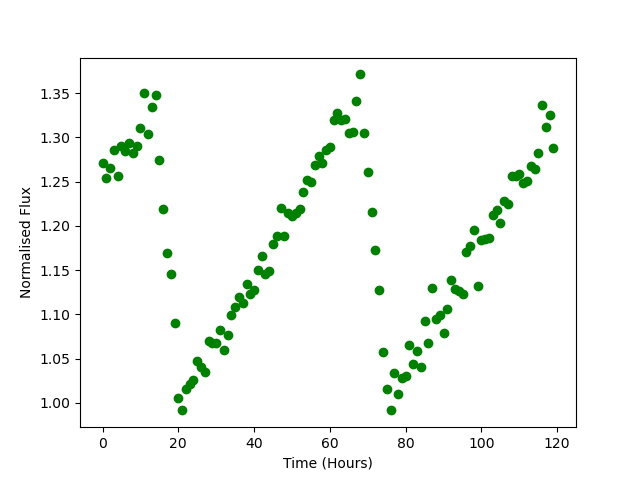

The table this chart was drawn from, first rows:
Time, Flux
0.0, 1.272
1.0, 1.254
2.0, 1.265
3.0, 1.285
4.0, 1.256
5.0, 1.291
6.0, 1.285
7.0, 1.293
8.0, 1.282
9.0, 1.29
10.0, 1.311
11.0, 1.351
12.0, 1.304
13.0, 1.334
14.0, 1.348
15.0, 1.274
16.0, 1.219
17.0, 1.169
18.0, 1.145
19.0, 1.09
20.0, 1.006
21.0, 0.9915
22.0, 1.016
23.0, 1.022
24.0, 1.026
25.0, 1.048
26.0, 1.041
27.0, 1.035
28.0, 1.07
29.0, 1.068
30.0, 1.068
31.0, 1.082
32.0, 1.06
33.0, 1.077
34.0, 1.1
35.0, 1.109
36.0, 1.12
37.0, 1.112
38.0, 1.135
39.0, 1.123
40.0, 1.128
41.0, 1.15
42.0, 1.166
43.0, 1.146
44.0, 1.149
45.0, 1.179
46.0, 1.189
47.0, 1.22
48.0, 1.189
49.0, 1.214
50.0, 1.212
51.0, 1.214
52.0, 1.219
53.0, 1.239
54.0, 1.251
55.0, 1.25
56.0, 1.269
57.0, 1.278
58.0, 1.272
59.0, 1.285
... 60 more rows
